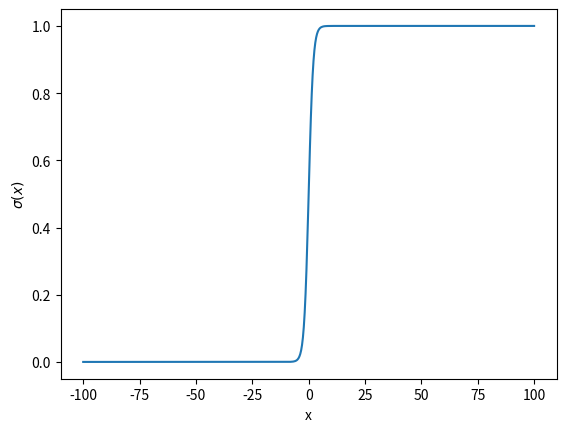

The script that saved this image:
import matplotlib.pyplot as plt
import numpy as np

n = 512; # number of points

# create input values
z = np.linspace(-100, 100, n)

# evaluate sigmoid function
y = 1.0 / (1.0 + np.exp(-z))

# plot sigmoid function
plt.plot( z, y )
plt.ylabel( r'$\sigma(x)$' )
plt.xlabel( 'x' )
plt.show()




###########################################################
# This code is part of the python toolbox termed
#
# CHAMELEON --- Computational and mAthematical MEthods in
# machine LEarning, Optimization and iNference
#
# For details see https://github.com/andreasmang/chameleon
###########################################################
